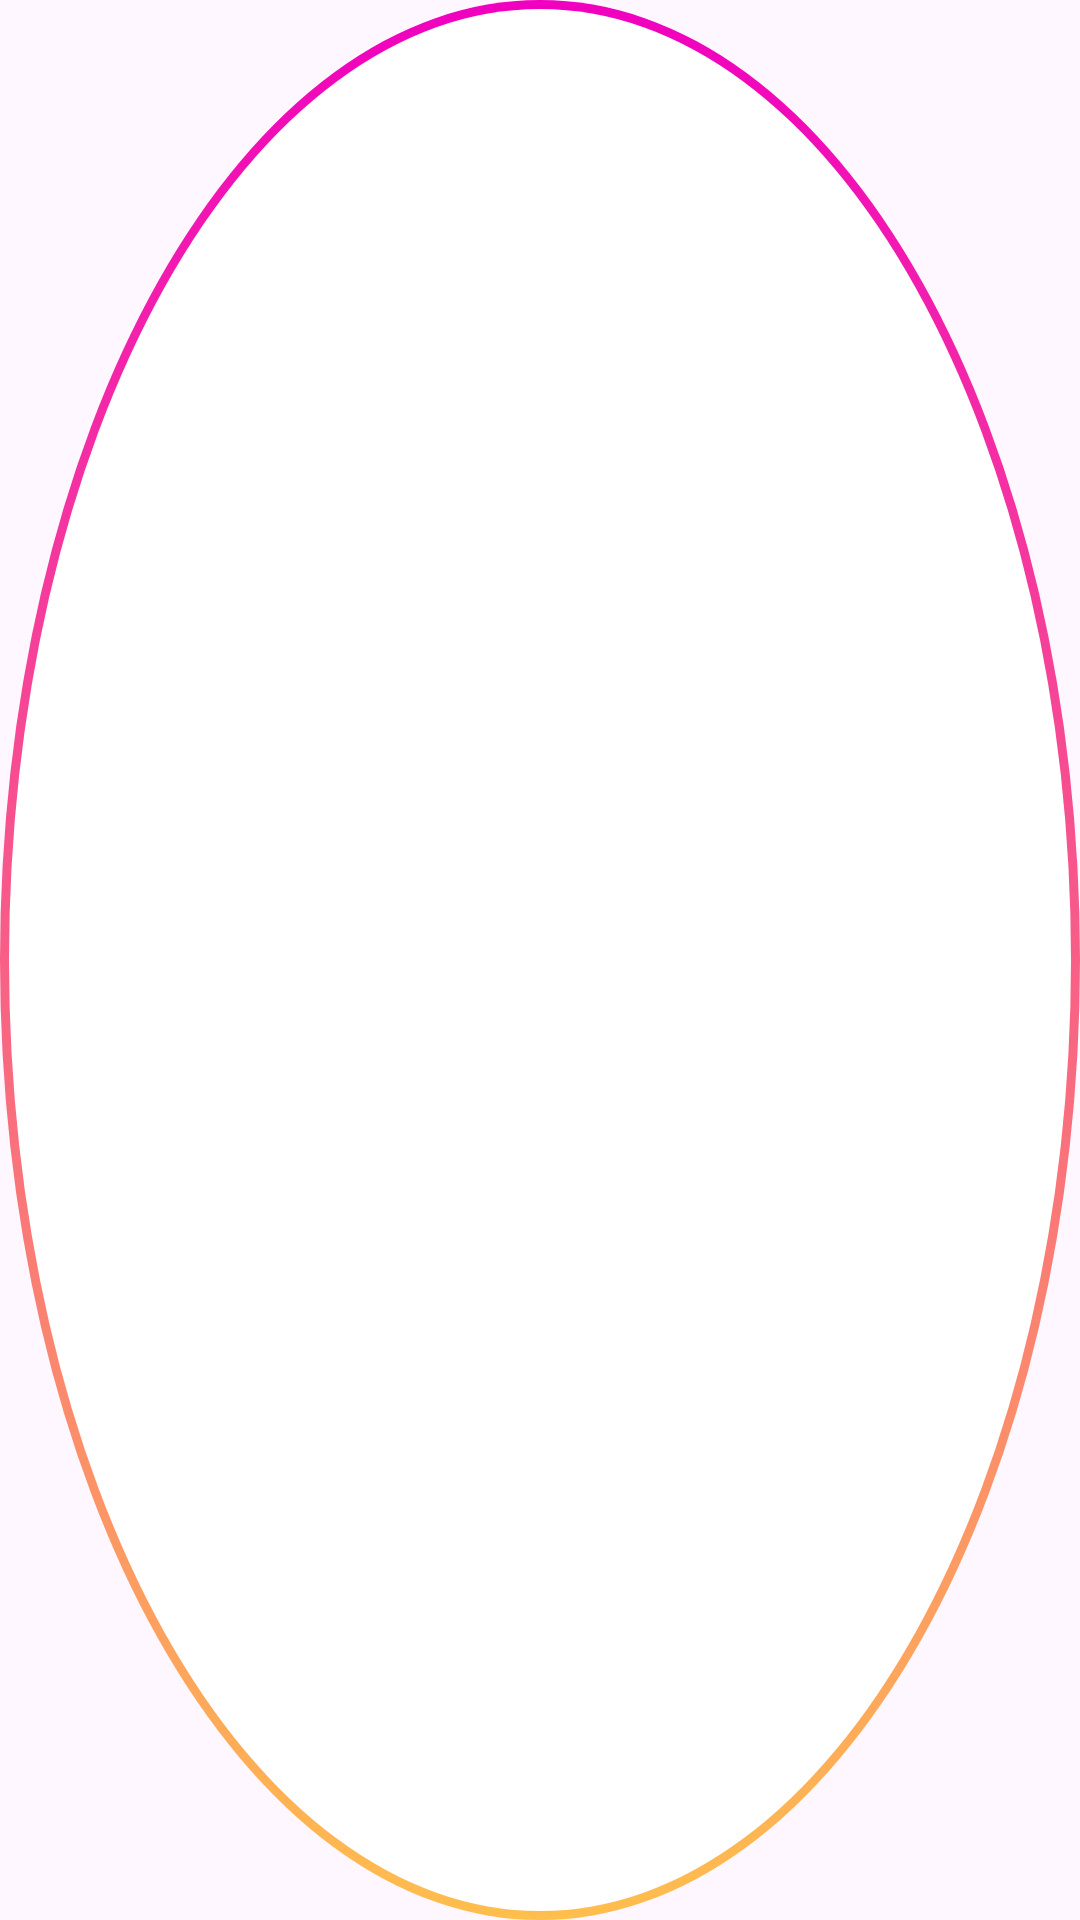

Here is an Android app screen rendered from its layout file. Give the layout XML and the strings, colors and styles it references.
<!-- AndroidManifest.xml: application theme Theme.InstagramClone -->
<!-- res/layout/instagram_story_on.xml -->
<?xml version="1.0" encoding="utf-8"?>
<FrameLayout xmlns:android="http://schemas.android.com/apk/res/android"
    xmlns:app="http://schemas.android.com/apk/res-auto"
    android:layout_width="wrap_content"
    android:layout_height="wrap_content"
    android:background="@drawable/bg_story_ring_on"
    android:padding="@dimen/dp_6">

    <androidx.appcompat.widget.AppCompatImageView
        android:id="@+id/img"
        android:layout_width="@dimen/dp_100"
        android:layout_height="@dimen/dp_100"
        android:scaleType="centerCrop"
        app:srcCompat="@drawable/cat" />

</FrameLayout>
<!-- resources referenced by this layout -->
<resources>
  <!-- drawable bg_story_ring_on (drawable) -->
  <?xml version="1.0" encoding="utf-8"?>
  <layer-list xmlns:android="http://schemas.android.com/apk/res/android">
      <item>
          <shape android:shape="oval">
              <gradient
                  android:angle="90"
                  android:endColor="@color/ig_purple"
                  android:startColor="@color/ig_cream" />
          </shape>
      </item>
  
      <item>
          <shape android:shape="oval">
              <stroke
                  android:width="6dp"
                  android:color="@android:color/transparent" />
              <solid android:color="@color/white" />
          </shape>
      </item>
  
  </layer-list>
  <!-- drawable cat: png bitmap (drawable, 918169 bytes) -->
  <style name="Theme.InstagramClone" parent="Base.Theme.InstagramClone" />
  <color name="ig_purple">#f000bf</color>
  <color name="ig_cream">#ffbe4d</color>
  <color name="white">#ffffff</color>
  <style name="Base.Theme.InstagramClone" parent="Theme.Material3.DayNight.NoActionBar">
          
          
      </style>
</resources>
